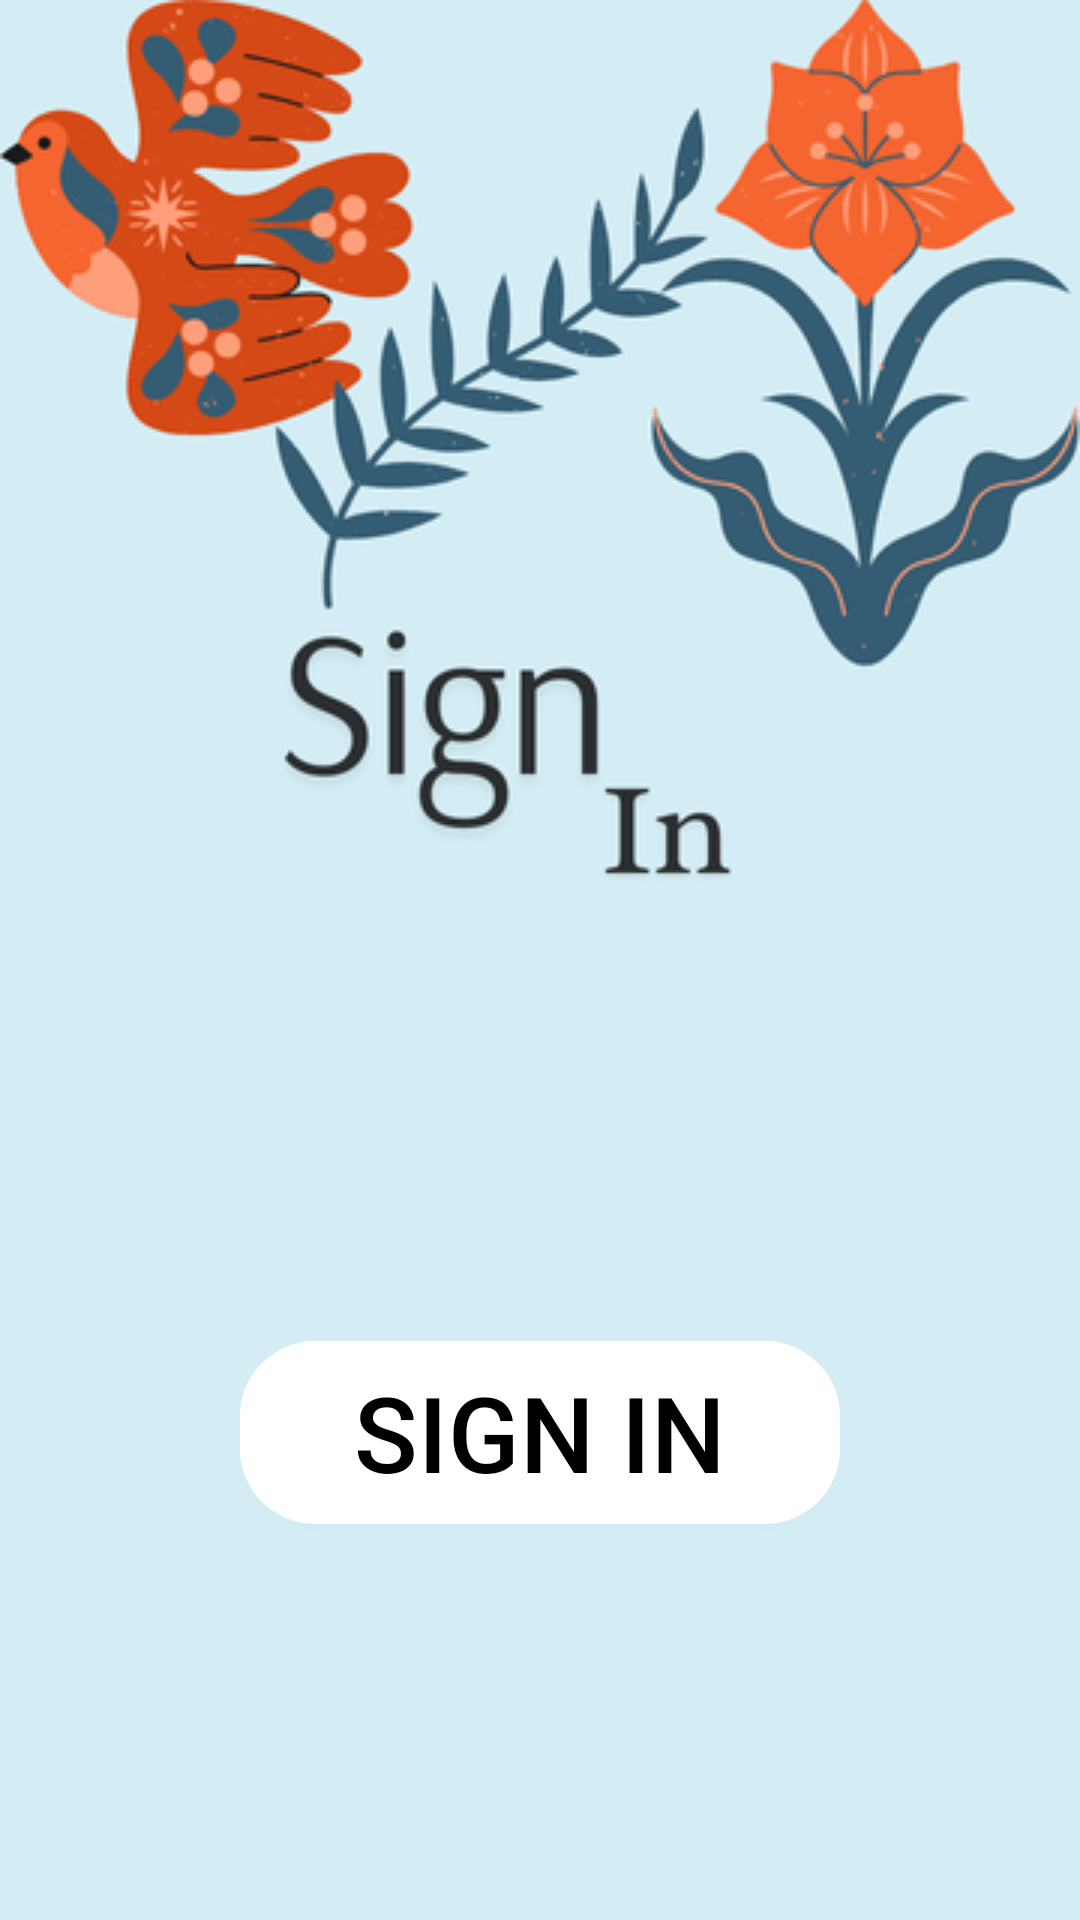

This screen was rendered from an Android layout file. Write that file and the resources it references.
<!-- AndroidManifest.xml: activity theme Theme.FoodShare -->
<!-- res/layout/activity_sign_in.xml -->
<androidx.constraintlayout.widget.ConstraintLayout
        xmlns:android="http://schemas.android.com/apk/res/android"
        xmlns:app="http://schemas.android.com/apk/res-auto"
        xmlns:tools="http://schemas.android.com/tools"
        android:layout_width="match_parent"
        android:layout_height="match_parent"
        android:background="@drawable/signin_screen"
        tools:context=".SignInActivity">

    <com.google.android.material.textfield.TextInputLayout
            android:id="@+id/emailLayout"
            style="@style/InnerFieldStyle"
            android:layout_width="match_parent"
            android:layout_height="wrap_content"
            app:boxStrokeColor="@color/black"
            app:hintTextColor="@color/black"
            app:layout_constraintTop_toTopOf="parent"
            android:layout_marginTop="357dp"
            app:layout_constraintBottom_toBottomOf="parent"
            android:layout_marginBottom="329dp">

        <com.google.android.material.textfield.TextInputEditText
                android:id="@+id/emailEt"
                android:layout_width="match_parent"
                android:layout_height="match_parent"
                android:hint="Type your Email"
                android:inputType="textEmailAddress"
                android:textColor="@color/black"
        android:textColorHint="@color/black" />
    </com.google.android.material.textfield.TextInputLayout>

    <com.google.android.material.textfield.TextInputLayout
            android:id="@+id/passwordLayout"
            style="@style/OuterFieldStyle"
            android:layout_width="match_parent"
            android:layout_height="wrap_content"
            app:boxStrokeColor="@color/black"
            app:hintTextColor="@color/black"
            app:passwordToggleEnabled="true"
            app:layout_constraintTop_toTopOf="parent"
            android:layout_marginTop="445dp"
            app:layout_constraintBottom_toBottomOf="parent"
            android:layout_marginBottom="241dp">

        <com.google.android.material.textfield.TextInputEditText
                android:id="@+id/passET"
                style="@style/InnerFieldStyle"
                android:layout_width="match_parent"
                android:layout_height="wrap_content"
                android:hint="Type Your Password"
                android:inputType="textPassword"
                android:textColor="@color/black"
        android:textColorHint="@color/black" />
    </com.google.android.material.textfield.TextInputLayout>

    <androidx.appcompat.widget.AppCompatButton
            android:id="@+id/button"
            android:layout_width="200dp"
            android:layout_height="61dp"
            android:background="@drawable/rounded_button_background"
            android:text="Sign In"
            android:textColor="@color/black"
            android:textSize="35sp"
            android:elevation="6dp"
            app:layout_constraintBottom_toBottomOf="parent"
            android:layout_marginBottom="132dp"
            app:layout_constraintStart_toStartOf="parent"
            app:layout_constraintEnd_toEndOf="parent" />
</androidx.constraintlayout.widget.ConstraintLayout>
<!-- resources referenced by this layout -->
<resources>
  <color name="black">#FF000000</color>
  <!-- drawable rounded_button_background (drawable) -->
  <?xml version="1.0" encoding="utf-8"?>
  <layer-list xmlns:android="http://schemas.android.com/apk/res/android">
      <item>
          <shape android:shape="rectangle">
              <corners android:radius="25dp" />
              <gradient
                      android:startColor="@color/gradient_start"
                      android:endColor="@color/gradient_end"
                      android:angle="90" />
              <solid android:color="@color/white" />
          </shape>
      </item>
  </layer-list>
  <!-- drawable signin_screen: png bitmap (drawable, 66685 bytes) -->
  <style name="InnerFieldStyle" parent="Widget.MaterialComponents.TextInputLayout.OutlinedBox">
          <item name="android:textColor">@color/black</item>
          <item name="android:textColorHint">@color/black</item>
          <item name="android:maxLines">1</item>
          <item name="android:textSize">14sp</item>
          <item name="android:singleLine">true</item>
      </style>
  <style name="OuterFieldStyle" parent="Widget.MaterialComponents.TextInputLayout.OutlinedBox">
          <item name="android:layout_marginTop">15dp</item>
          <item name="android:layout_marginBottom">15dp</item>
          <item name="android:textColor">@color/black</item>
          <item name="android:textColorHint">@color/black</item>
      </style>
  <style name="Theme.FoodShare" parent="Theme.MaterialComponents.DayNight.NoActionBar">
          ...
      </style>
  <color name="gradient_start">#FFA726</color>
  <color name="gradient_end">#FB8C00</color>
  <color name="white">#FFFFFFFF</color>
</resources>
